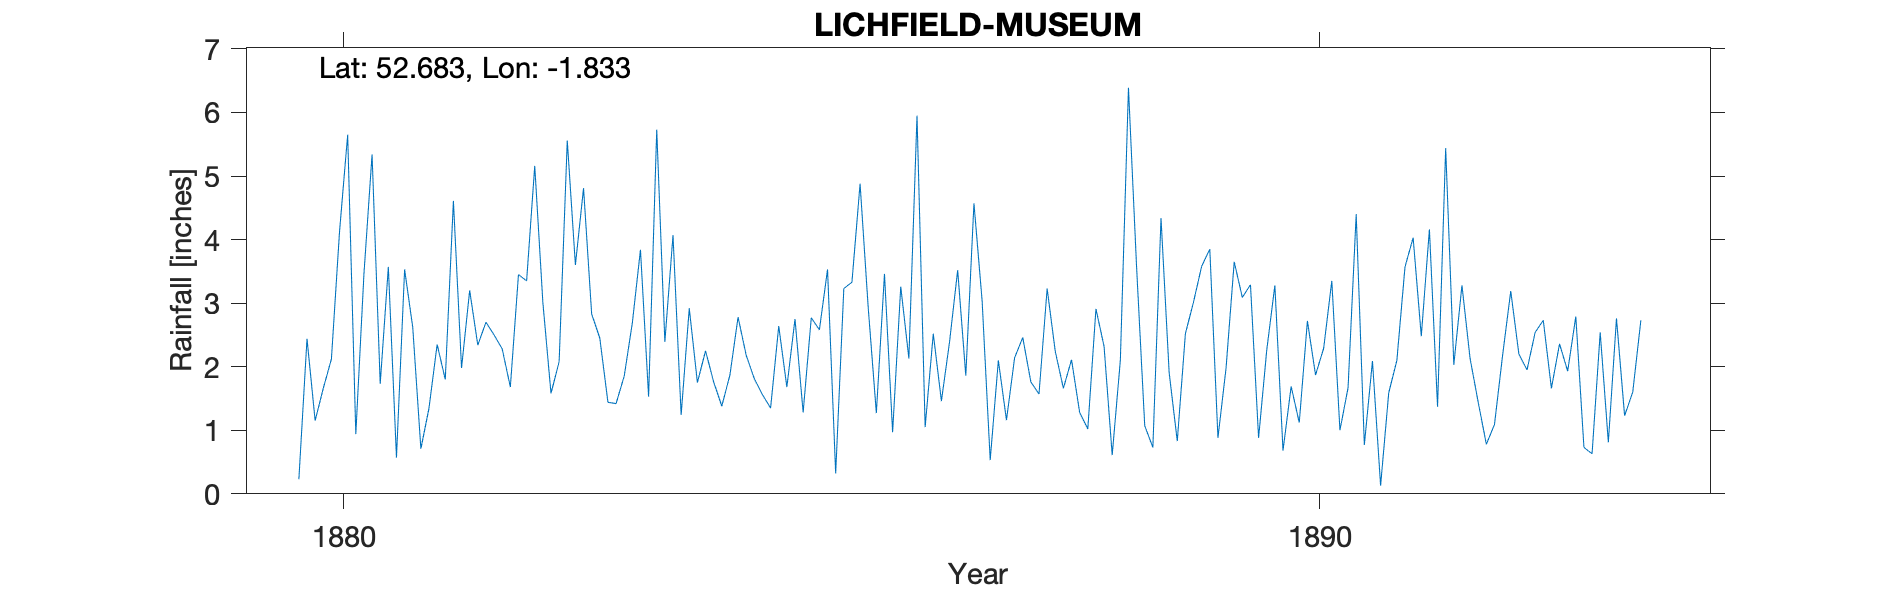

Source data for this figure (header and first rows):
LICHFIELD-MUSEUM, , , , , , , , , , , , , , , , , , , , 
Grid ref, SK114095, Long, -1.833, Lat, 52.68, Elevation, 270, ft., , , , , , , , , , , , 
Station no, RR4236, , , , , , , , , , , , , , , , , , , 
, 1880, 1881, 1882, 1883, 1884, 1885, 1886, 1887, 1888, 1889, 1890, 1891, 1892, 1893, 1894, 1895, 1896, 1897, 1898, 1899
January, 0.23, 0.57, 2.5, 2.83, 2.92, 1.68, 3.46, 3.05, 1.28, 0.83, 3.28, 2.09, 2.13, 1.93, , , , , , 
February, 2.44, 3.53, 2.28, 2.45, 1.75, 2.75, 0.97, 0.53, 1.02, 2.52, 0.68, 0.13, 1.44, 2.79, , , , , , 
March, 1.15, 2.62, 1.68, 1.44, 2.25, 1.28, 3.26, 2.1, 2.91, 3.02, 1.69, 1.59, 0.78, 0.73, , , , , , 
April, 1.66, 0.71, 3.45, 1.42, 1.76, 2.77, 2.13, 1.16, 2.32, 3.58, 1.12, 2.1, 1.09, 0.63, , , , , , 
May, 2.12, 1.35, 3.35, 1.85, 1.38, 2.58, 5.95, 2.14, 0.61, 3.85, 2.72, 3.57, 2.18, 2.54, , , , , , 
June, 4.13, 2.35, 5.16, 2.69, 1.87, 3.53, 1.05, 2.46, 2.1, 0.88, 1.87, 4.03, 3.19, 0.81, , , , , , 
July, 5.65, 1.8, 3.01, 3.84, 2.78, 0.32, 2.52, 1.76, 6.39, 1.98, 2.29, 2.48, 2.2, 2.76, , , , , , 
August, 0.94, 4.61, 1.58, 1.53, 2.18, 3.23, 1.46, 1.57, 3.56, 3.65, 3.35, 4.16, 1.95, 1.23, , , , , , 
September, 3.46, 1.98, 2.08, 5.73, 1.81, 3.33, 2.39, 3.23, 1.07, 3.09, 1, 1.37, 2.54, 1.6, , , , , , 
October, 5.34, 3.2, 5.56, 2.39, 1.56, 4.88, 3.52, 2.24, 0.73, 3.29, 1.67, 5.44, 2.73, 2.73, , , , , , 
November, 1.73, 2.34, 3.6, 4.07, 1.35, 2.93, 1.86, 1.66, 4.34, 0.88, 4.4, 2.03, 1.66, , , , , , , 
December, 3.57, 2.7, 4.81, 1.24, 2.64, 1.27, 4.57, 2.11, 1.91, 2.26, 0.77, 3.28, 2.36, , , , , , , 
Total, 32.42, 27.76, 39.06, 31.48, 24.25, 30.55, 33.14, 24.01, 28.24, 29.83, 24.84, 32.27, 24.25, , , , , , , 
NGR is in the grounds of the Museum. Sta…, , , , , , , , , , , , , , , , , , , , 
